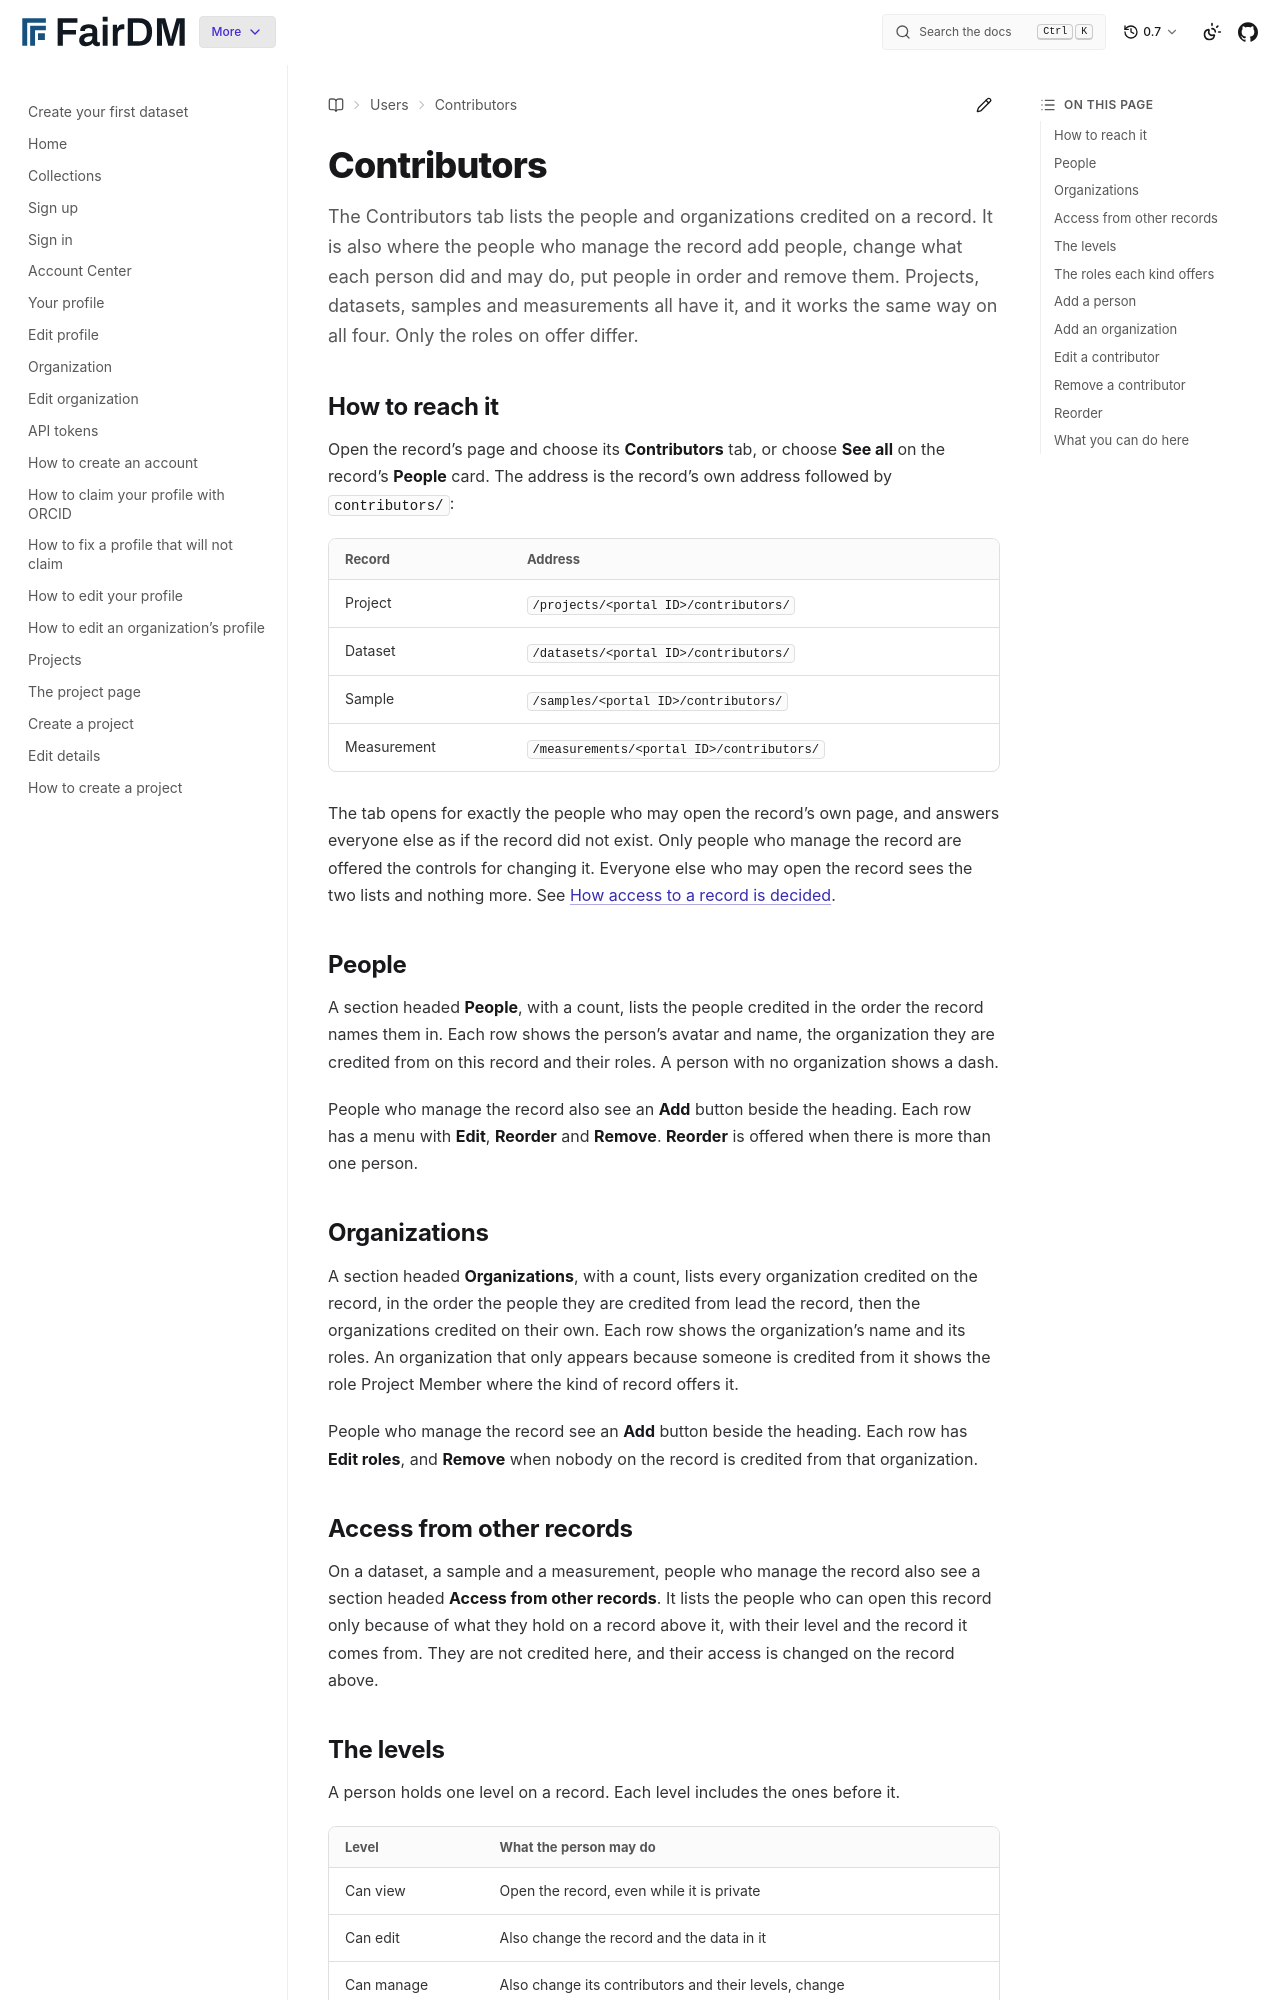

repository: FAIR-DM/fairdm · page: 0.7/users/contributors/contributors-tab.html · generator: sphinx

# Contributors

The Contributors tab lists the people and organizations credited on a record. It is also where the people who manage the record add people, change what each person did and may do, put people in order and remove them. Projects, datasets, samples and measurements all have it, and it works the same way on all four. Only the roles on offer differ.

## How to reach it

Open the record's page and choose its **Contributors** tab, or choose **See all** on the record's **People** card. The address is the record's own address followed by `contributors/`:

| Record | Address |
|---|---|
| Project | `/projects/<portal ID>/contributors/` |
| Dataset | `/datasets/<portal ID>/contributors/` |
| Sample | `/samples/<portal ID>/contributors/` |
| Measurement | `/measurements/<portal ID>/contributors/` |

The tab opens for exactly the people who may open the record's own page, and answers everyone else as if the record did not exist. Only people who manage the record are offered the controls for changing it. Everyone else who may open the record sees the two lists and nothing more. See [How access to a record is decided](../../explanation/how-access-to-a-record-is-decided.md).

## People

A section headed **People**, with a count, lists the people credited in the order the record names them in. Each row shows the person's avatar and name, the organization they are credited from on this record and their roles. A person with no organization shows a dash.

People who manage the record also see an **Add** button beside the heading. Each row has a menu with **Edit**, **Reorder** and **Remove**. **Reorder** is offered when there is more than one person.

## Organizations

A section headed **Organizations**, with a count, lists every organization credited on the record, in the order the people they are credited from lead the record, then the organizations credited on their own. Each row shows the organization's name and its roles. An organization that only appears because someone is credited from it shows the role Project Member where the kind of record offers it.

People who manage the record see an **Add** button beside the heading. Each row has **Edit roles**, and **Remove** when nobody on the record is credited from that organization.

## Access from other records

On a dataset, a sample and a measurement, people who manage the record also see a section headed **Access from other records**. It lists the people who can open this record only because of what they hold on a record above it, with their level and the record it comes from. They are not credited here, and their access is changed on the record above.
